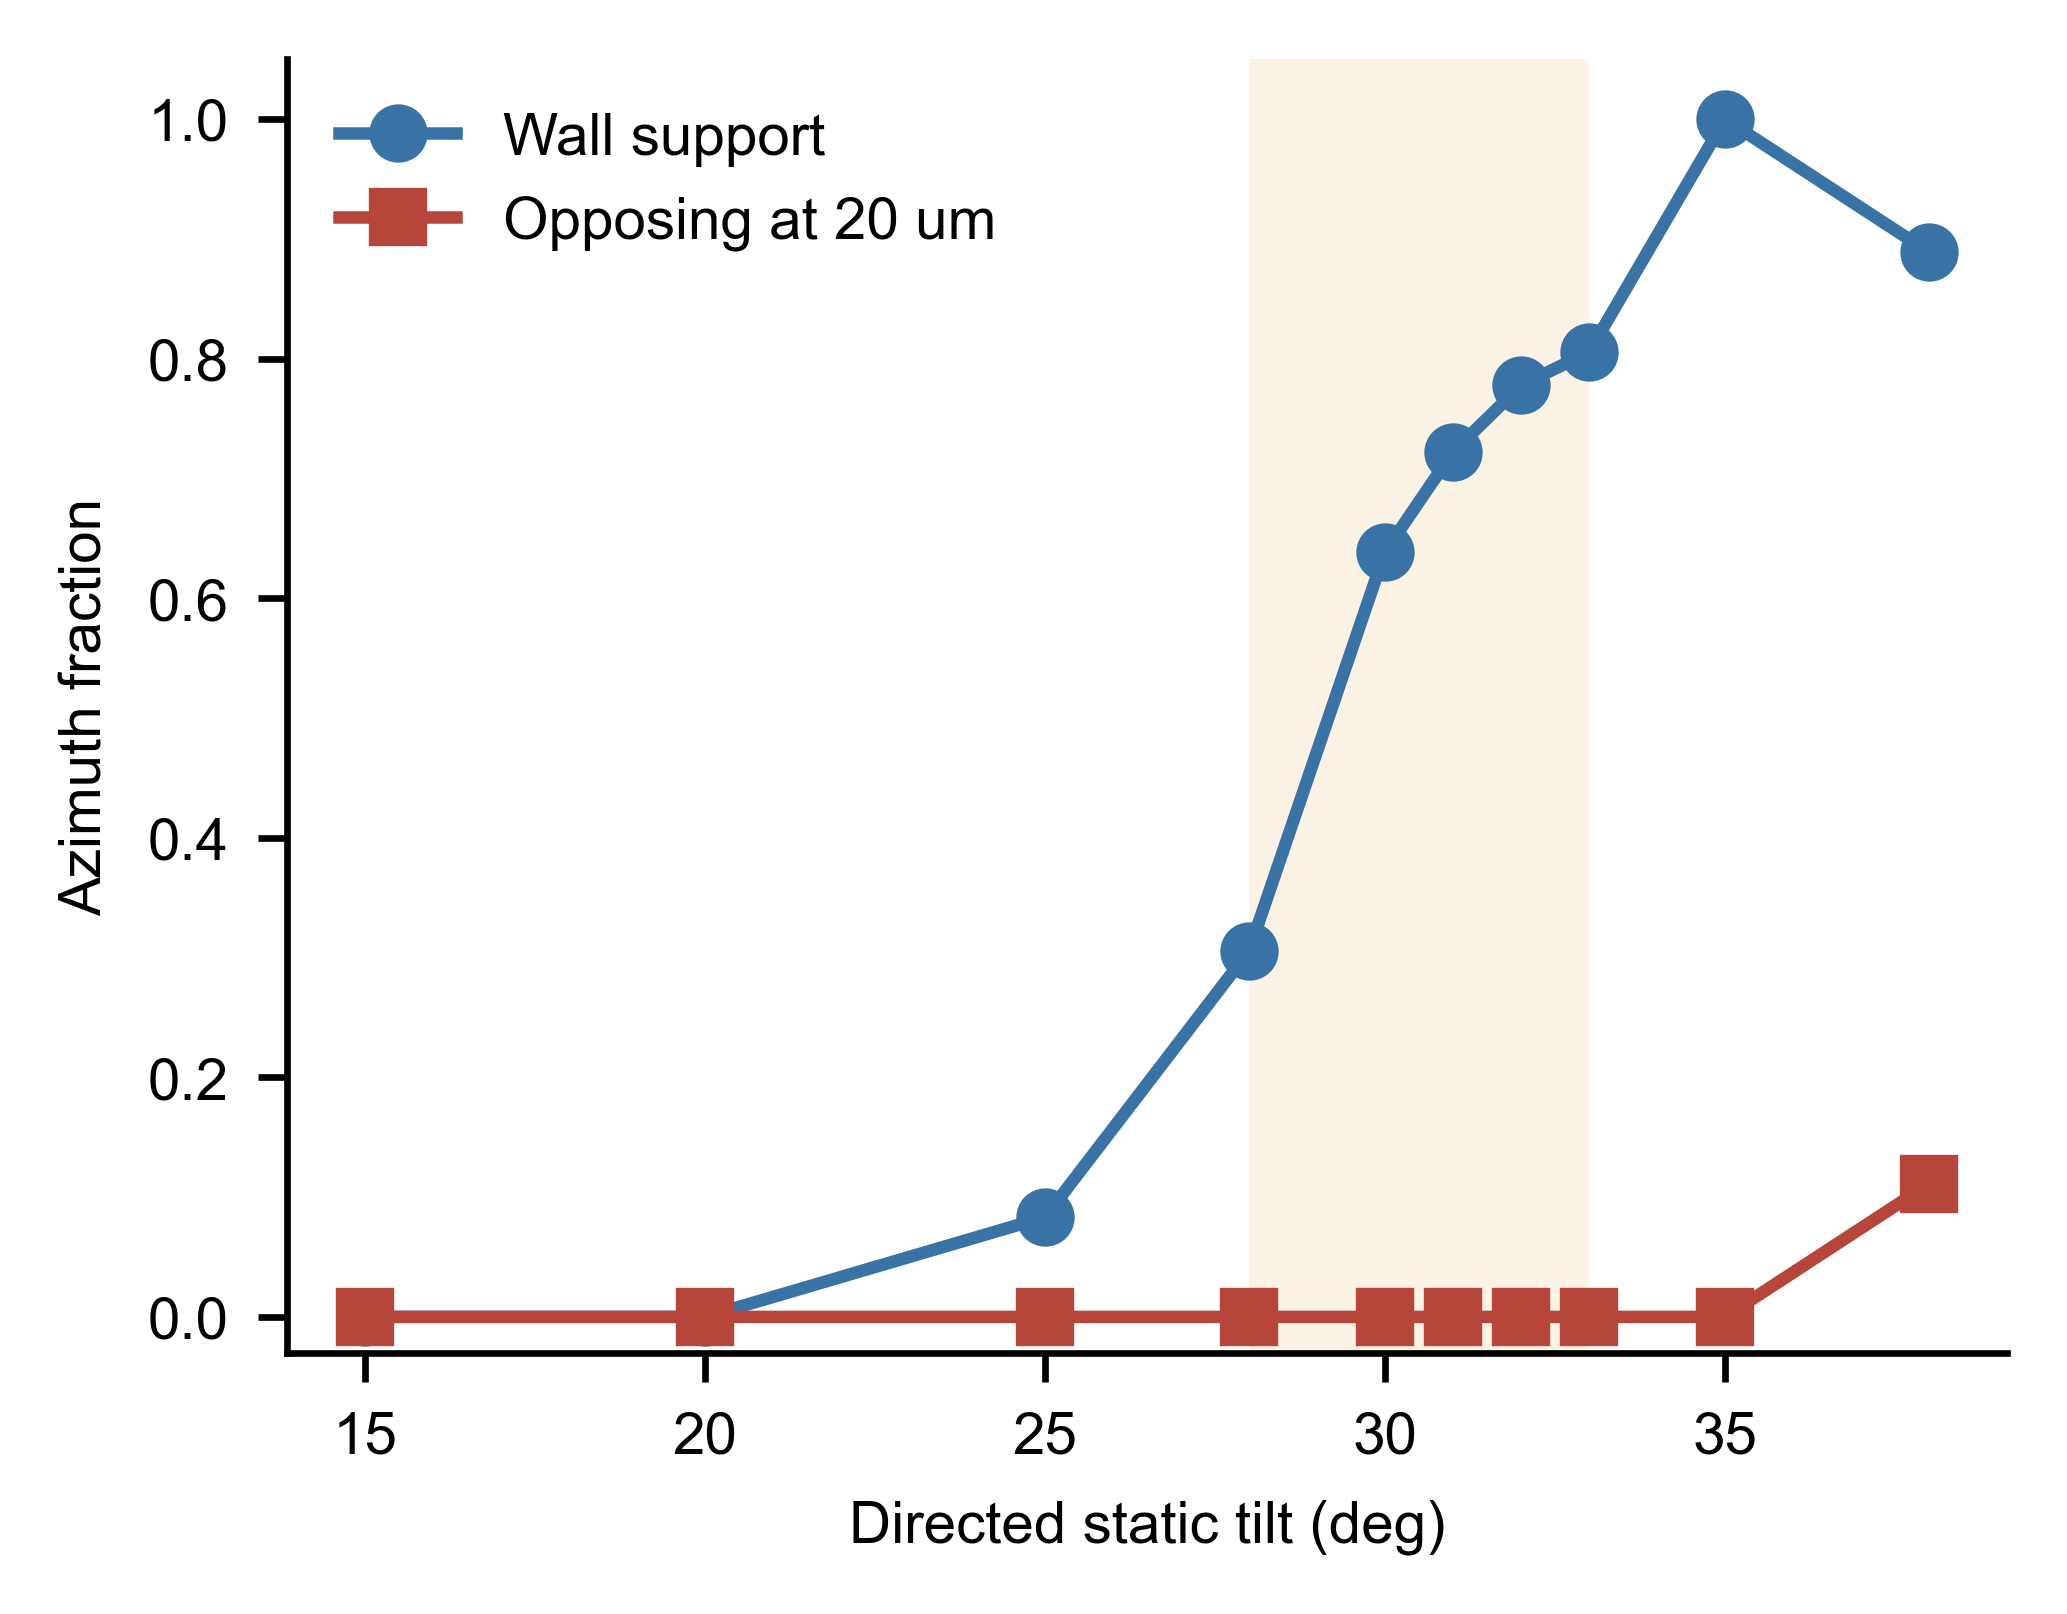

The file beside this chart, header and first rows:
tilt_deg, wall_support_fraction, opposing_20um_fraction, opposing_0um_fraction, penetrating_pose_fraction, gap_min_um, gap_median_um, gap_max_um
15, 0.0, 0.0, 0.0, 0.0, 185.8, 227.6, 285.3
20, 0.0, 0.0, 0.0, 0.0, 94.92, 151.3, 210.7
25, 0.08333, 0.0, 0.0, 0.0, 10.62, 80.12, 143.5
28, 0.3056, 0.0, 0.0, 0.25, -37.21, 37.49, 100.8
30, 0.6389, 0.0, 0.0, 0.4167, -67.96, 9.601, 73.56
31, 0.7222, 0.0, 0.0, 0.5, -82.98, -4.028, 61.25
32, 0.7778, 0.0, 0.0, 0.7222, -97.76, -16.81, 49.47
33, 0.8056, 0.0, 0.0, 0.75, -112.3, -29.23, 38.21
35, 1.0, 0.0, 0.0, 0.8333, -140.6, -53.47, 16.29
38, 0.8889, 0.1111, 0.05556, 1.0, -181.2, -88.35, -15.13
